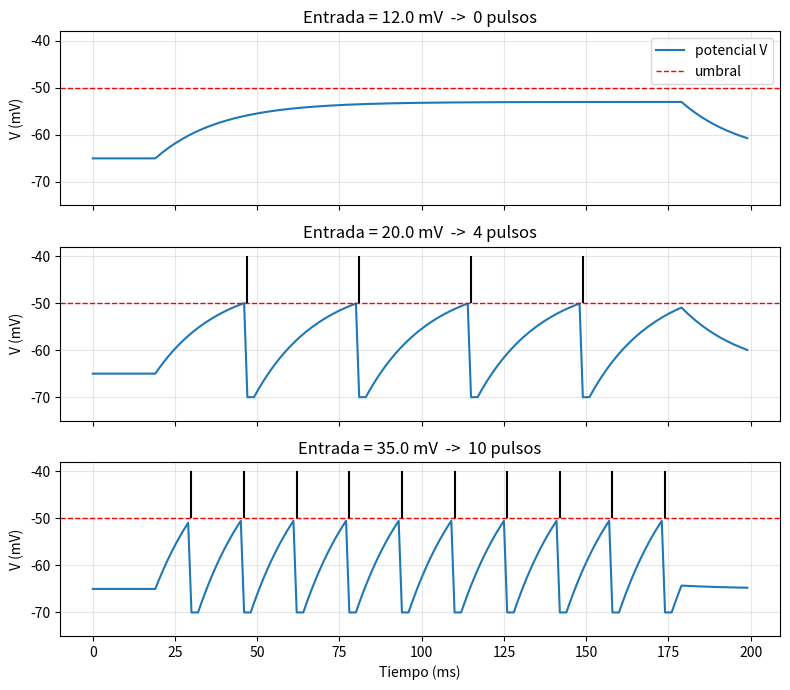

Reproduce this figure in Python.
"""
PASO 3 - Una sola neurona de pulsos (la pieza básica de una SNN)
=================================================================

Las neuronas de una SNN (Spiking Neural Network) se parecen más a las
neuronas del cerebro. El modelo más usado es la neurona LIF
("Leaky Integrate-and-Fire" = "Integra y Dispara con Fugas").

Imagínala como un CUBO DE AGUA CON UN AGUJERO:

    - El nivel del agua es el "potencial de membrana" V (en milivoltios).
    - La corriente de entrada I es el agua que entra al cubo  -> INTEGRA
    - El agujero hace que el agua se vaya escapando poco a poco
      y el nivel vuelve a su valor de reposo              -> FUGAS (Leaky)
    - Si el nivel llega a un UMBRAL, el cubo se vacía de golpe
      y la neurona emite un PULSO (spike)                 -> DISPARA (Fire)
    - Tras disparar, la neurona descansa un momento sin poder
      disparar otra vez (periodo refractario).

La ecuación (solo para curiosos):

    tau * dV/dt = -(V - V_reposo) + R*I
      ^^^^^^^^^^    ^^^^^^^^^^^^^^   ^^^
      velocidad     fuga hacia        entrada
                    el reposo

Como el ordenador no puede calcular en tiempo continuo, avanzamos en
pasitos de tiempo dt (1 milisegundo) - esto se llama "método de Euler":

    V_nuevo = V + (dt / tau) * ( -(V - V_reposo) + R*I )

DIFERENCIAS CLAVE con la neurona artificial del paso 1:
    * La neurona LIF tiene MEMORIA (V depende de lo que pasó antes).
    * Su salida NO es un número continuo: es 0 (nada) o 1 (pulso)
      en cada instante de tiempo.
    * La información está en CUÁNDO y CUÁNTAS VECES dispara.

Ejecuta:  python paso3_neurona_lif.py
"""

import os

import numpy as np
import matplotlib.pyplot as plt


class NeuronaLIF:
    """Una neurona Leaky Integrate-and-Fire."""

    def __init__(self,
                 tau=20.0,          # ms: cuánto tarda en "vaciarse" el cubo (fuga)
                 v_reposo=-65.0,    # mV: nivel de reposo
                 v_umbral=-50.0,    # mV: si V llega aquí -> ¡pulso!
                 v_reinicio=-70.0,  # mV: valor de V justo después del pulso
                 refractario=2.0,   # ms: tiempo de descanso tras un pulso
                 dt=1.0):           # ms: tamaño de cada paso de tiempo
        self.tau = tau
        self.v_reposo = v_reposo
        self.v_umbral = v_umbral
        self.v_reinicio = v_reinicio
        self.refractario = refractario
        self.dt = dt

        self.v = v_reposo              # la neurona empieza en reposo
        self.tiempo_descanso = 0.0     # ms que le quedan de periodo refractario

    def paso(self, entrada):
        """
        Avanza la neurona UN paso de tiempo.
        'entrada' es R*I, en mV (cuánto "empuja" la corriente).
        Devuelve True si la neurona ha disparado en este paso.
        """
        # Si está en periodo refractario, no hace nada
        if self.tiempo_descanso > 0:
            self.tiempo_descanso -= self.dt
            return False

        # 1) Integrar con fugas (método de Euler)
        dv = (-(self.v - self.v_reposo) + entrada) * (self.dt / self.tau)
        self.v += dv

        # 2) ¿Ha llegado al umbral?
        if self.v >= self.v_umbral:
            self.v = self.v_reinicio                 # se "vacía el cubo"
            self.tiempo_descanso = self.refractario  # descansa
            return True                              # ¡PULSO!
        return False


def simular(entrada_constante, duracion=200.0, dt=1.0):
    """
    Simula una neurona LIF con una entrada constante.
    Devuelve: tiempos, potencial en cada instante, y tiempos de los pulsos.
    """
    neurona = NeuronaLIF(dt=dt)
    num_pasos = int(duracion / dt)
    tiempos = np.arange(num_pasos) * dt
    potenciales = np.zeros(num_pasos)
    pulsos = []

    for i in range(num_pasos):
        # La entrada solo está "encendida" entre t = 20 ms y t = 180 ms
        entrada = entrada_constante if 20 <= tiempos[i] < 180 else 0.0
        disparo = neurona.paso(entrada)
        potenciales[i] = neurona.v
        if disparo:
            pulsos.append(tiempos[i])

    return tiempos, potenciales, pulsos


if __name__ == "__main__":
    # Probamos tres intensidades de entrada.
    # Con v_reposo = -65 y v_umbral = -50, necesitamos más de 15 mV para
    # llegar al umbral: por debajo de eso la neurona NUNCA dispara.
    intensidades = [12.0, 20.0, 35.0]

    fig, ejes = plt.subplots(len(intensidades), 1, figsize=(8, 7), sharex=True)
    for eje, intensidad in zip(ejes, intensidades):
        t, v, pulsos = simular(intensidad)
        print(f"Entrada = {intensidad:4.1f} mV -> {len(pulsos):2d} pulsos en 160 ms"
              f"  (≈ {len(pulsos) / 0.16:5.1f} pulsos/segundo)")

        eje.plot(t, v, label="potencial V")
        eje.axhline(-50, color="red", linestyle="--", linewidth=1, label="umbral")
        # Dibujamos cada pulso como una rayita vertical arriba
        for tp in pulsos:
            eje.vlines(tp, -50, -40, color="black")
        eje.set_ylabel("V (mV)")
        eje.set_title(f"Entrada = {intensidad} mV  ->  {len(pulsos)} pulsos")
        eje.set_ylim(-75, -38)
        eje.grid(alpha=0.3)
    ejes[0].legend(loc="upper right")
    ejes[-1].set_xlabel("Tiempo (ms)")
    plt.tight_layout()
    os.makedirs("figuras", exist_ok=True)
    plt.savefig("figuras/lif_neurona.png", dpi=120)
    print("\nGráfica guardada en figuras/lif_neurona.png")

    print("""
Qué observar:
  * Con entrada débil (12 mV) V sube pero se queda por debajo del umbral:
    las fugas ganan y NO hay ningún pulso. (Una neurona artificial sigmoide
    siempre da alguna salida; esta puede quedarse totalmente callada.)
  * Cuanto más fuerte la entrada, MÁS pulsos por segundo. Así una SNN puede
    representar "cuánto" de algo hay: con la FRECUENCIA de pulsos
    ("codificación por tasa").
  * Cuando se apaga la entrada, V vuelve solo al reposo (la fuga).

Siguiente: conectar muchas neuronas LIF en una red que aprenda -> Paso 4.
""")
    plt.show()
